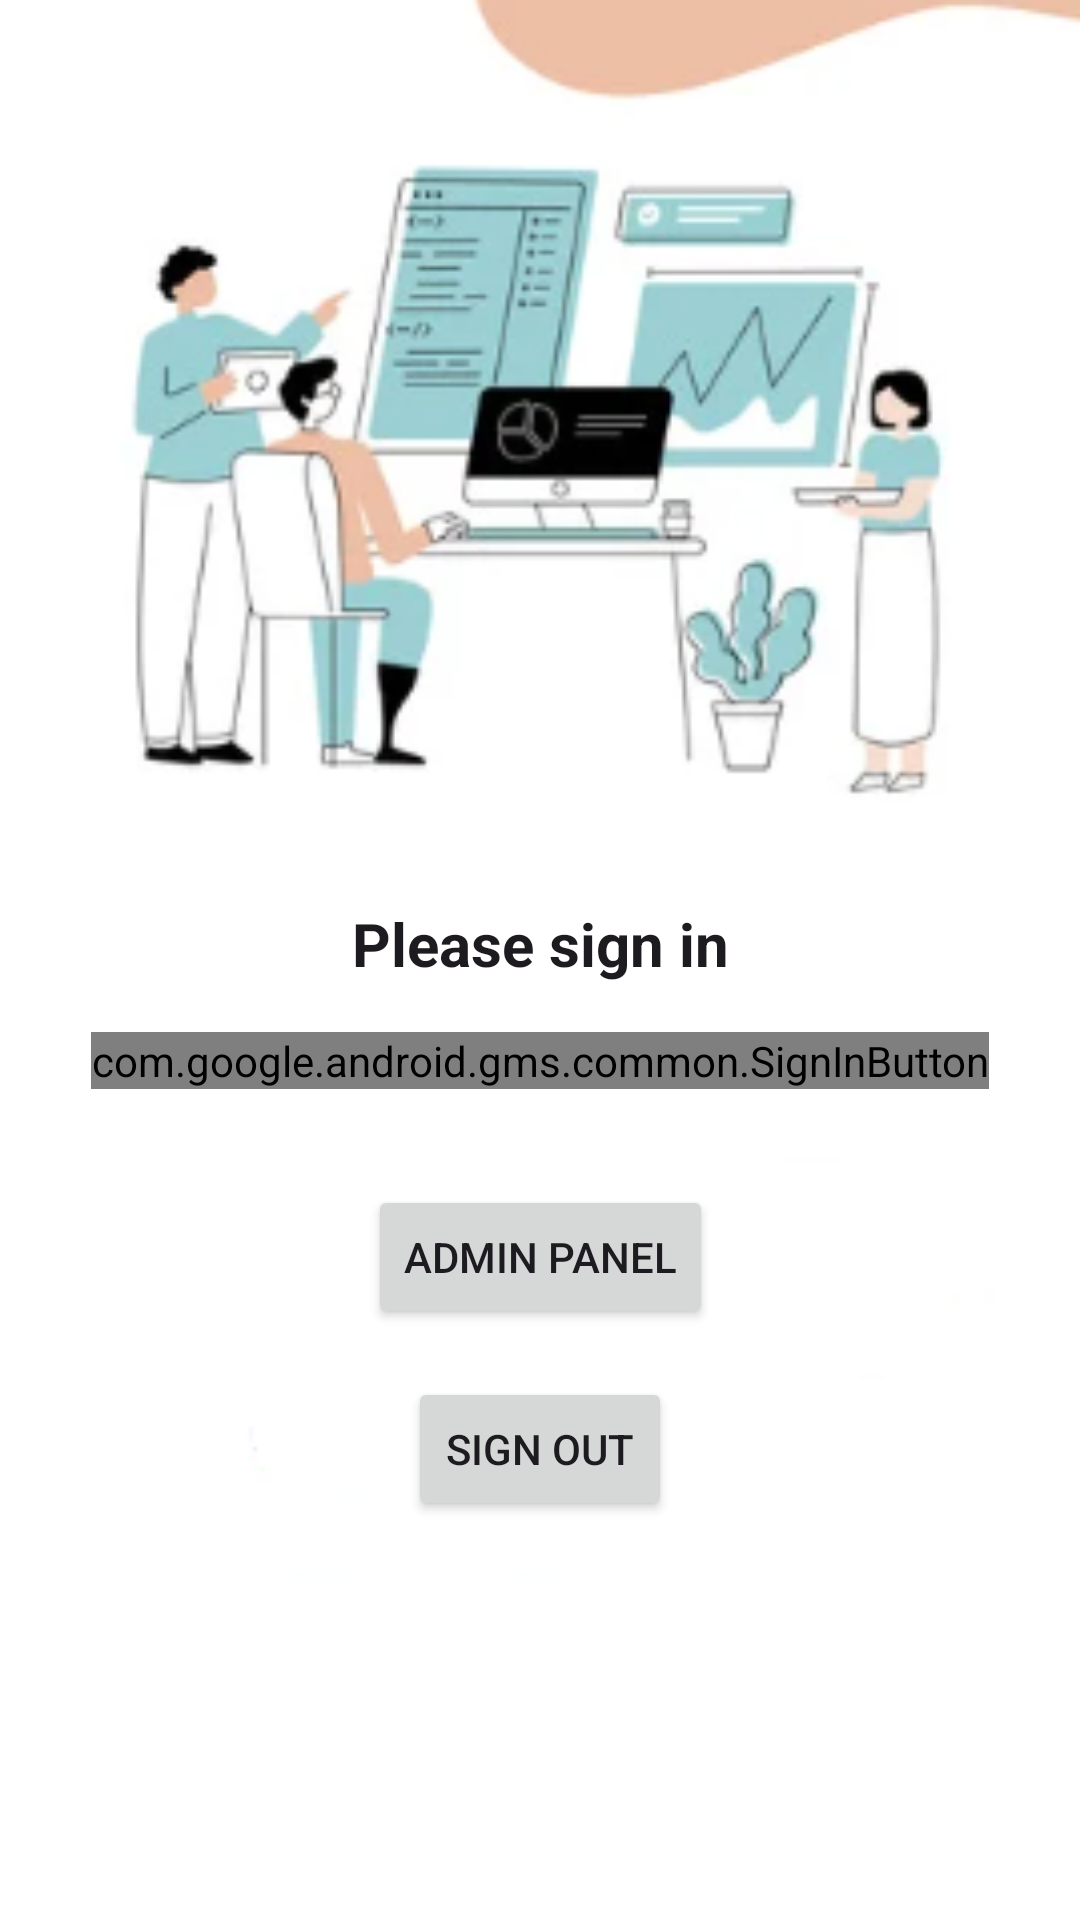

Layout XML and referenced resources for this Android screen:
<!-- AndroidManifest.xml: application theme Theme.EventsPlatformAndroidUI -->
<!-- res/layout/fragment_profile.xml -->
<?xml version="1.0" encoding="utf-8"?>
<androidx.constraintlayout.widget.ConstraintLayout
    xmlns:android="http://schemas.android.com/apk/res/android"
    xmlns:app="http://schemas.android.com/apk/res-auto"
    xmlns:tools="http://schemas.android.com/tools"
    android:layout_width="match_parent"
    android:layout_height="match_parent"
    tools:context=".ui.profile.ProfileFragment">

    <ImageView
        android:id="@+id/backgroundImage"
        android:layout_width="match_parent"
        android:layout_height="match_parent"
        android:src="@drawable/minimalist_login"
        android:scaleType="centerCrop"
        android:paddingTop="70dp"/>

    <TextView
        android:id="@+id/text_profile"
        android:layout_width="wrap_content"
        android:layout_height="wrap_content"
        android:text="Please sign in"
        android:textAppearance="@style/TextAppearance.Material3.HeadlineMedium"
        android:textSize="20sp"
        android:textStyle="bold"
        android:textAlignment="center"
        app:layout_constraintTop_toTopOf="parent"
        app:layout_constraintBottom_toTopOf="@id/signInButton"
        app:layout_constraintStart_toStartOf="parent"
        app:layout_constraintEnd_toEndOf="parent"
        app:layout_constraintVertical_chainStyle="packed"
        android:layout_marginTop="200dp" />

    <Button
        android:id="@+id/signOutButton"
        android:layout_width="wrap_content"
        android:layout_height="wrap_content"
        android:text="Sign Out"
        app:layout_constraintTop_toBottomOf="@id/adminPanelButton"
        app:layout_constraintBottom_toBottomOf="parent"
        app:layout_constraintStart_toStartOf="parent"
        app:layout_constraintEnd_toEndOf="parent"
        android:layout_marginBottom="32dp" />

    <Button
        android:id="@+id/adminPanelButton"
        android:layout_width="wrap_content"
        android:layout_height="wrap_content"
        android:text="Admin Panel"
        app:layout_constraintTop_toBottomOf="@id/signInButton"
        app:layout_constraintBottom_toTopOf="@id/signOutButton"
        app:layout_constraintStart_toStartOf="parent"
        app:layout_constraintEnd_toEndOf="parent"
        android:layout_marginBottom="16dp"
        android:layout_marginTop="16dp"/>

    <com.google.android.gms.common.SignInButton
        android:id="@+id/signInButton"
        android:layout_width="wrap_content"
        android:layout_height="wrap_content"
        app:layout_constraintTop_toBottomOf="@id/text_profile"
        app:layout_constraintBottom_toTopOf="@id/adminPanelButton"
        app:layout_constraintStart_toStartOf="parent"
        app:layout_constraintEnd_toEndOf="parent"
        android:layout_marginTop="16dp"
        android:layout_marginBottom="16dp" />

</androidx.constraintlayout.widget.ConstraintLayout>
<!-- resources referenced by this layout -->
<resources>
  <!-- drawable minimalist_login: png bitmap (drawable, 59061 bytes) -->
  <style name="Theme.EventsPlatformAndroidUI" parent="Theme.Material3.DayNight">
          <item name="colorPrimary">@color/purple_500</item>
          <item name="colorPrimaryVariant">@color/purple_700</item>
          <item name="colorOnPrimary">@color/white</item>
          <item name="colorSecondary">@color/teal_200</item>
          <item name="colorSecondaryVariant">@color/teal_700</item>
          <item name="colorOnSecondary">@color/black</item>
          <item name="android:statusBarColor">?attr/colorPrimaryVariant</item>
          <item name="textInputStyle">@style/Widget.MaterialComponents.TextInputLayout.OutlinedBox</item>
      </style>
  <!-- not gathered from this repository: default colours our renderer supplied (Android Studio template values) -->
  <color name="purple_500">#FF6200EE</color>
  <color name="purple_700">#FF3700B3</color>
  <color name="teal_200">#FF03DAC5</color>
  <color name="teal_700">#FF018786</color>
  <color name="black">#FF000000</color>
  <color name="white">#FFFFFFFF</color>
</resources>
